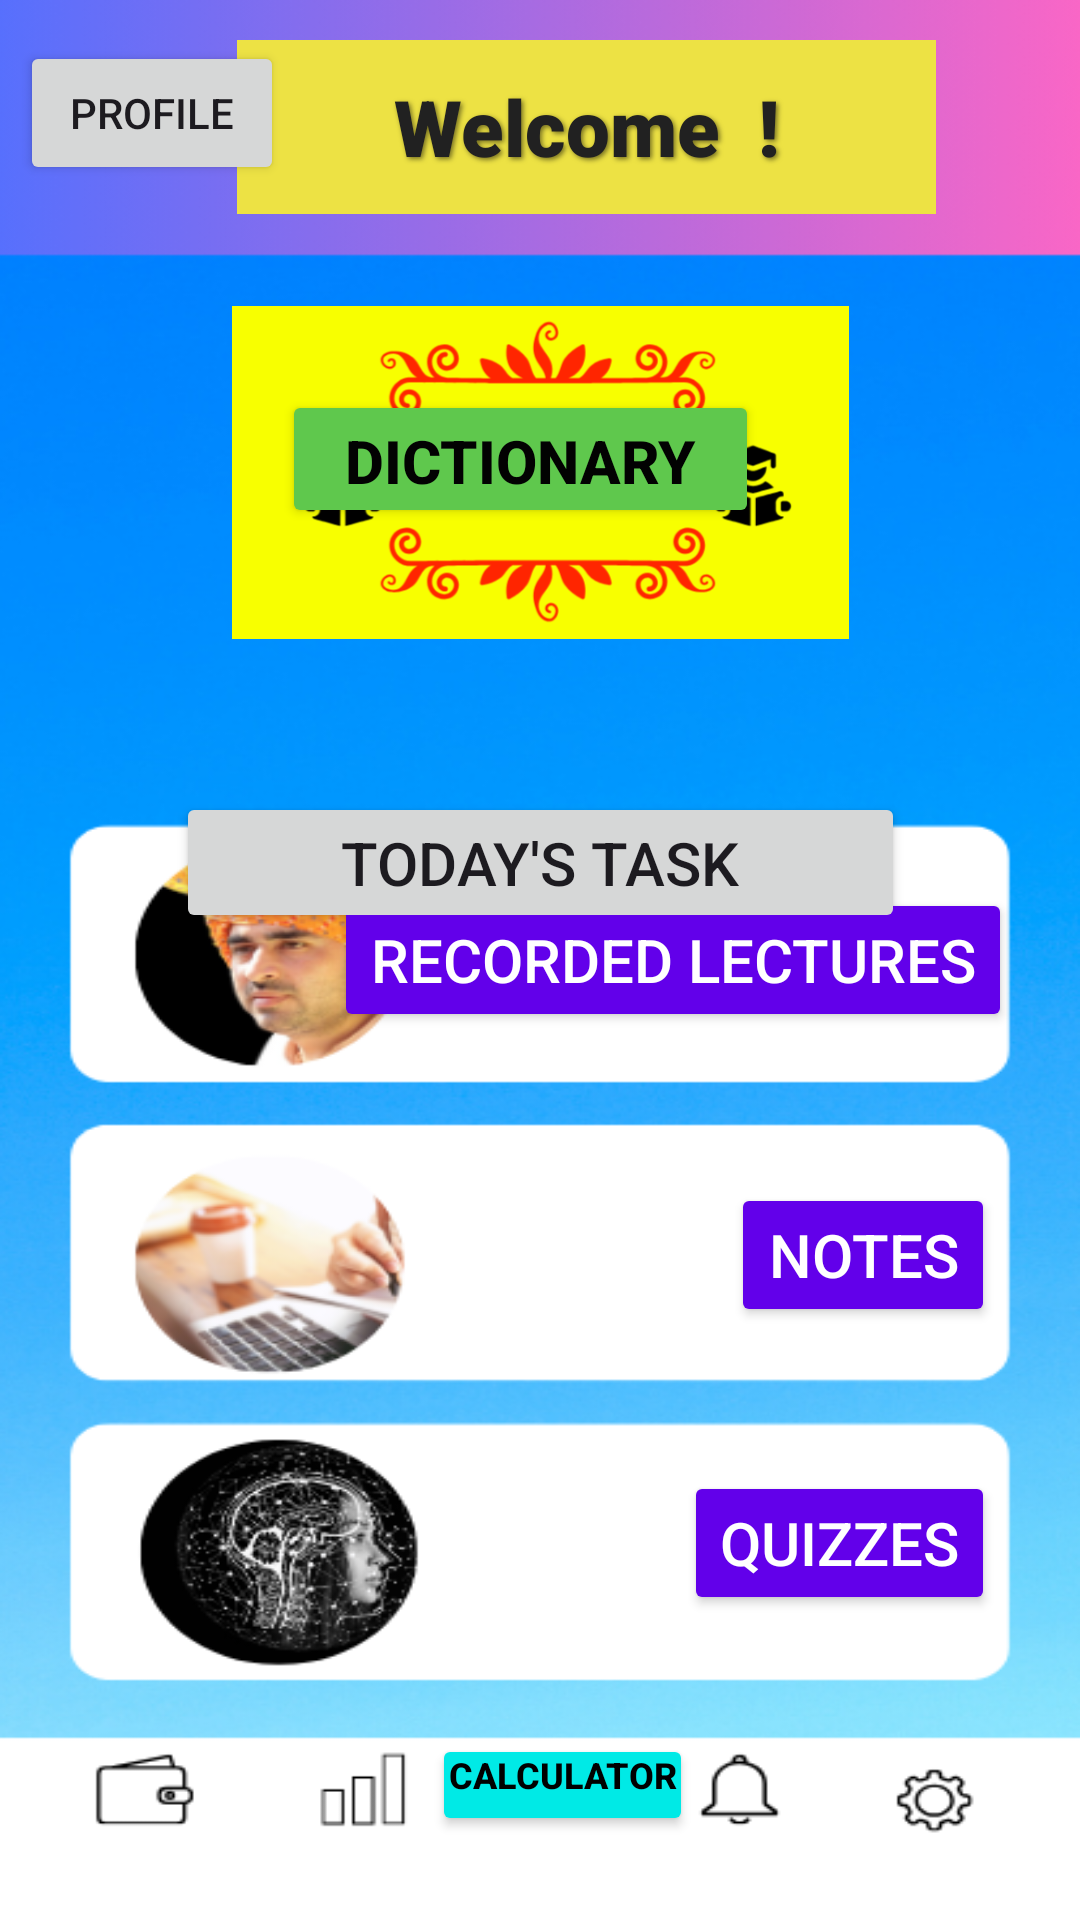

Layout XML and referenced resources for this Android screen:
<!-- AndroidManifest.xml: application theme Theme.Digividya -->
<!-- res/layout/mainbk.xml -->
<androidx.constraintlayout.widget.ConstraintLayout xmlns:android="http://schemas.android.com/apk/res/android"
    xmlns:app="http://schemas.android.com/apk/res-auto"
    xmlns:tools="http://schemas.android.com/tools"
    android:layout_width="match_parent"
    android:layout_height="match_parent"
    android:background="@drawable/bkk"
    android:padding="0dp">


    <TextView
        android:id="@+id/tvWelcomeText"
        android:layout_width="233dp"
        android:layout_height="58dp"
        android:background="#D76E6E"
        android:backgroundTint="#EDE244"
        android:fontFamily="sans-serif-black"
        android:gravity="center"
        android:shadowColor="#80000000"
        android:shadowDx="2"
        android:shadowDy="2"
        android:shadowRadius="4"
        android:text="Welcome  !"
        android:textColor="@color/primaryTextColor"
        android:textSize="26sp"
        app:layout_constraintBottom_toBottomOf="parent"
        app:layout_constraintEnd_toEndOf="parent"
        app:layout_constraintHorizontal_bias="0.623"
        app:layout_constraintStart_toStartOf="parent"
        app:layout_constraintTop_toTopOf="parent"
        app:layout_constraintVertical_bias="0.023" />

    <LinearLayout
        android:layout_width="wrap_content"
        android:layout_height="wrap_content"
        android:layout_marginBottom="16dp"
        android:gravity="center"
        android:orientation="vertical"
        app:layout_constraintBottom_toTopOf="@+id/quizzesLayout"
        app:layout_constraintEnd_toStartOf="@+id/recordedLecturesLayout"
        app:layout_constraintHorizontal_bias="0.324"
        app:layout_constraintStart_toStartOf="parent">

    </LinearLayout>

    <LinearLayout
        android:id="@+id/recordedLecturesLayout"
        android:layout_width="wrap_content"
        android:layout_height="wrap_content"
        android:layout_marginBottom="8dp"
        android:gravity="center"
        android:orientation="vertical"
        app:layout_constraintBottom_toTopOf="@+id/toolsLayout"
        app:layout_constraintEnd_toEndOf="parent"
        app:layout_constraintHorizontal_bias="1.0"
        app:layout_constraintStart_toStartOf="parent"
        tools:ignore="UnknownId">

    </LinearLayout>

    <LinearLayout
        android:id="@+id/quizzesLayout"
        android:layout_width="wrap_content"
        android:layout_height="wrap_content"
        android:layout_marginStart="12dp"
        android:layout_marginBottom="140dp"
        android:gravity="center"
        android:orientation="vertical"
        app:layout_constraintBottom_toBottomOf="parent"
        app:layout_constraintEnd_toStartOf="@+id/toolsLayout"
        app:layout_constraintHorizontal_bias="0.0"
        app:layout_constraintStart_toStartOf="parent">

    </LinearLayout>

    <LinearLayout
        android:id="@+id/toolsLayout"
        android:layout_width="wrap_content"
        android:layout_height="wrap_content"
        android:layout_marginEnd="32dp"
        android:layout_marginBottom="140dp"
        android:gravity="center"
        android:orientation="vertical"
        app:layout_constraintBottom_toBottomOf="parent"
        app:layout_constraintEnd_toEndOf="parent">

    </LinearLayout>

    <ImageView
        android:id="@+id/imageView"
        android:layout_width="309dp"
        android:layout_height="111dp"
        app:layout_constraintBottom_toBottomOf="parent"
        app:layout_constraintEnd_toEndOf="parent"
        app:layout_constraintStart_toStartOf="parent"
        app:layout_constraintTop_toTopOf="parent"
        app:layout_constraintVertical_bias="0.193"
        app:srcCompat="@drawable/dv" />

    <Button
        android:id="@+id/profilee"
        android:layout_width="wrap_content"
        android:layout_height="wrap_content"
        android:text="PROFILE"
        app:layout_constraintBottom_toBottomOf="parent"
        app:layout_constraintEnd_toEndOf="parent"
        app:layout_constraintHorizontal_bias="0.025"
        app:layout_constraintStart_toStartOf="parent"
        app:layout_constraintTop_toTopOf="parent"
        app:layout_constraintVertical_bias="0.023" />

    <Button
        android:id="@+id/btnRecordedLectures"
        android:layout_width="wrap_content"
        android:layout_height="wrap_content"
        android:backgroundTint="@color/primaryColor"
        android:text="Recorded Lectures"
        android:textColor="@android:color/white"
        android:textSize="20sp"
        app:layout_constraintBottom_toBottomOf="parent"
        app:layout_constraintEnd_toEndOf="parent"
        app:layout_constraintHorizontal_bias="0.832"
        app:layout_constraintStart_toStartOf="parent"
        app:layout_constraintTop_toTopOf="parent" />

    <Button
        android:id="@+id/btnTools"
        android:layout_width="87dp"
        android:layout_height="34dp"
        android:backgroundTint="#00EAE6"
        android:drawableTint="#5CAB4A"
        android:paddingLeft="5dp"
        android:paddingTop="3dp"
        android:paddingRight="5dp"
        android:text="Calculator"
        android:textAlignment="center"
        android:textColor="@color/black"
        android:textSize="12sp"
        android:textStyle="bold"
        app:iconTint="#222B6D"
        app:layout_constraintBottom_toBottomOf="parent"
        app:layout_constraintEnd_toEndOf="parent"
        app:layout_constraintHorizontal_bias="0.527"
        app:layout_constraintStart_toStartOf="parent"
        app:layout_constraintTop_toTopOf="parent"
        app:layout_constraintVertical_bias="0.954" />

    <Button
        android:id="@+id/btnnotes"
        android:layout_width="wrap_content"
        android:layout_height="wrap_content"
        android:backgroundTint="@color/primaryColor"
        android:text="Notes"
        android:textColor="@android:color/white"
        android:textSize="20sp"
        app:layout_constraintBottom_toBottomOf="parent"
        app:layout_constraintEnd_toEndOf="parent"
        app:layout_constraintHorizontal_bias="0.896"
        app:layout_constraintStart_toStartOf="parent"
        app:layout_constraintTop_toTopOf="parent"
        app:layout_constraintVertical_bias="0.666" />

    <Button
        android:id="@+id/btnQuizzes"
        android:layout_width="wrap_content"
        android:layout_height="wrap_content"
        android:backgroundTint="@color/primaryColor"
        android:text="Quizzes"
        android:textColor="@android:color/white"
        android:textSize="20sp"
        app:layout_constraintBottom_toBottomOf="parent"
        app:layout_constraintEnd_toEndOf="parent"
        app:layout_constraintHorizontal_bias="0.889"
        app:layout_constraintStart_toStartOf="parent"
        app:layout_constraintTop_toTopOf="parent"
        app:layout_constraintVertical_bias="0.828" />

    <Button
        android:id="@+id/btntodo"
        android:layout_width="243dp"
        android:layout_height="47dp"
        android:layout_marginTop="264dp"
        android:text="Today's Task"
        android:textSize="20sp"
        app:layout_constraintEnd_toEndOf="parent"
        app:layout_constraintStart_toStartOf="parent"
        app:layout_constraintTop_toTopOf="parent" />

    <Button
        android:id="@+id/dictionary1"
        android:layout_width="159dp"
        android:layout_height="46dp"
        android:layout_marginBottom="464dp"
        android:backgroundTint="#5FC84D"
        android:paddingLeft="5dp"
        android:paddingRight="5dp"
        android:text="Dictionary"
        android:textColor="#020202"
        android:textSize="20sp"
        android:textStyle="bold"
        app:layout_constraintBottom_toBottomOf="parent"
        app:layout_constraintEnd_toEndOf="parent"
        app:layout_constraintHorizontal_bias="0.468"
        app:layout_constraintStart_toStartOf="parent" />
</androidx.constraintlayout.widget.ConstraintLayout>
<!-- resources referenced by this layout -->
<resources>
  <color name="black">#FF000000</color>
  <color name="primaryColor">#6200EA</color>
  <color name="primaryTextColor">#212121</color>
  <!-- drawable bkk: jpg bitmap (drawable, 179115 bytes) -->
  <!-- drawable dv: png bitmap (drawable, 79527 bytes) -->
  <style name="Theme.Digividya" parent="Base.Theme.Digividya" />
  <style name="Base.Theme.Digividya" parent="Theme.Material3.DayNight.NoActionBar">
          
          
      </style>
</resources>
